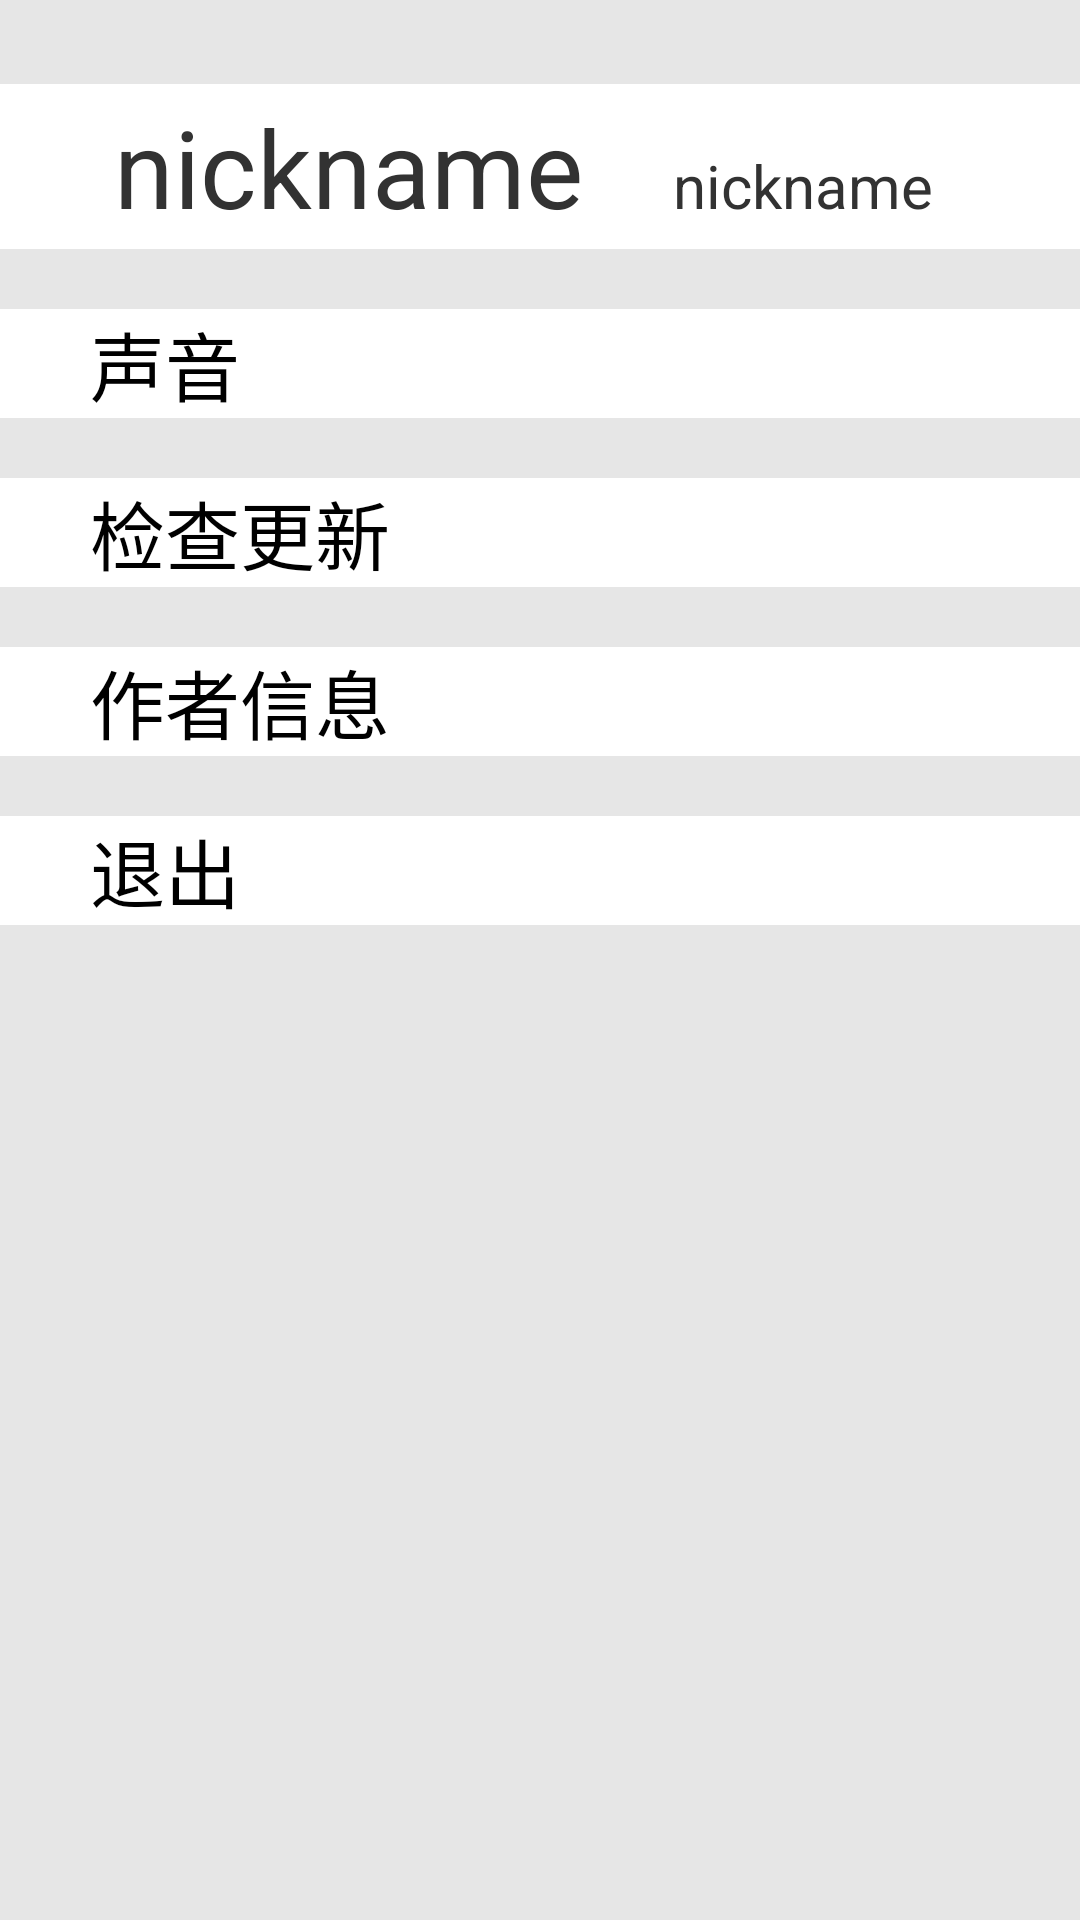

Android layout source for this screen:
<!-- AndroidManifest.xml: application theme AppTheme -->
<!-- res/layout/fragment_me.xml -->
<LinearLayout xmlns:android="http://schemas.android.com/apk/res/android"
    xmlns:tools="http://schemas.android.com/tools"
    android:layout_width="match_parent"
    android:layout_height="match_parent"
    android:orientation="vertical"
    android:background="#66c0c0c0"
    tools:context=".fragment.MeFragment">

    
    <RelativeLayout
        android:layout_width="match_parent"
        android:layout_height="55dp"
        android:background="#fff"
        android:gravity="center_vertical"
        android:paddingLeft="38dp"
        android:layout_marginTop="28dp">
        <TextView
            android:id="@+id/tv_nickname"
            android:layout_width="wrap_content"
            android:layout_height="wrap_content"
            android:textSize="36dp"
            android:text="nickname"/>

        <TextView
            android:id="@+id/tv_name"
            android:layout_width="wrap_content"
            android:layout_height="wrap_content"
            android:text="nickname"
            android:textSize="20dp"
            android:layout_alignBaseline="@+id/tv_nickname"
            android:layout_toRightOf="@+id/tv_nickname"
            android:layout_marginLeft="30dp"/>
    </RelativeLayout>

    
    <RelativeLayout
        android:layout_marginTop="20dp"
        android:layout_width="match_parent"
        android:layout_height="wrap_content">

        <Button
            android:id="@+id/bt_sound"
            android:layout_width="match_parent"
            android:layout_height="wrap_content"
            android:button="@null"
            android:background="#fff"
            android:paddingLeft="30dp"
            android:drawableLeft="@mipmap/ic_launcher"
            android:text="声音"
            android:textAlignment="textStart"
            android:textSize="25dp"/>

    </RelativeLayout>


    
    <RelativeLayout
        android:layout_marginTop="20dp"
        android:layout_width="match_parent"
        android:layout_height="wrap_content">

        <Button
            android:id="@+id/bt_update"
            android:layout_width="match_parent"
            android:layout_height="wrap_content"
            android:button="@null"
            android:background="#fff"
            android:paddingLeft="30dp"
            android:drawableLeft="@mipmap/ic_launcher"
            android:text="检查更新"
            android:textAlignment="textStart"
            android:textSize="25dp"/>

    </RelativeLayout>


    
    <RelativeLayout
        android:layout_marginTop="20dp"
        android:layout_width="match_parent"
        android:layout_height="wrap_content">

        <Button
            android:id="@+id/bt_feed"
            android:layout_width="match_parent"
            android:layout_height="wrap_content"
            android:button="@null"
            android:background="#fff"
            android:paddingLeft="30dp"
            android:drawableLeft="@mipmap/ic_launcher"
            android:text="作者信息"
            android:textAlignment="textStart"
            android:textSize="25dp"/>

    </RelativeLayout>

    
    <RelativeLayout
        android:layout_marginTop="20dp"
        android:layout_width="match_parent"
        android:layout_height="wrap_content"
        android:layout_marginBottom="30dp">

        <Button
            android:id="@+id/bt_exit"
            android:layout_width="match_parent"
            android:layout_height="wrap_content"
            android:button="@null"
            android:background="#fff"
            android:paddingLeft="30dp"
            android:drawableLeft="@mipmap/ic_launcher"
            android:text="退出"
            android:textAlignment="textStart"
            android:textSize="25dp"/>

    </RelativeLayout>

</LinearLayout>
<!-- resources referenced by this layout -->
<resources>
  <style name="AppTheme" parent="android:Theme.Light.NoTitleBar">
          
      </style>
</resources>
